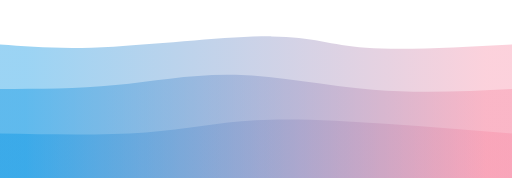
t = 0.00 s
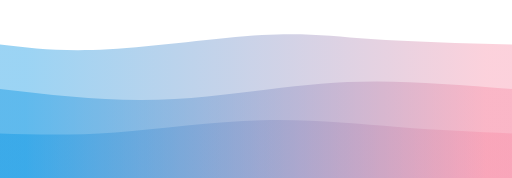
t = 0.75 s
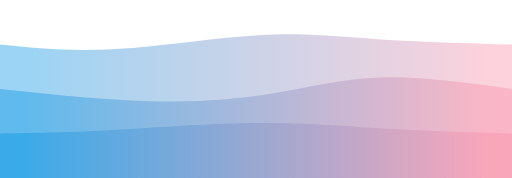
t = 1.25 s
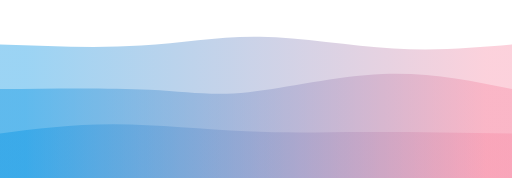
t = 2.00 s
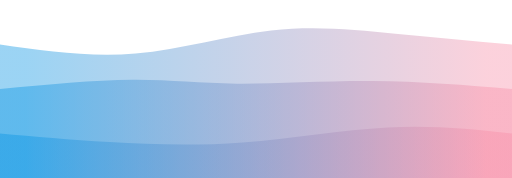
t = 2.75 s
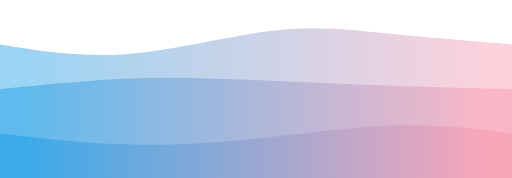
t = 3.25 s

The animated SVG that drew these frames (rendered in a browser with its animation timeline set to each time). Animation: 3 CSS @keyframes rules; one cycle of 4.00 s, repeats indefinitely.

<svg
          width="100%"
          height="100%"
          id="svg"
          viewBox="0 0 1440 500"
          xmlns="http://www.w3.org/2000/svg"
          class="transition duration-300 ease-in-out delay-150"
        >
          <style>
            .path-0 {
              animation: pathAnim-0 4s;
              animation-timing-function: linear;
              animation-iteration-count: infinite;
            }
            @keyframes pathAnim-0 {
              0% {
                d: path(
                  "M 0,500 C 0,500 0,125 0,125 C 90.46428571428572,131.82142857142856 180.92857142857144,138.64285714285714 320,131 C 459.07142857142856,123.35714285714286 646.7500000000001,101.24999999999999 764,102 C 881.2499999999999,102.75000000000001 928.0714285714284,126.35714285714286 1029,134 C 1129.9285714285716,141.64285714285714 1284.9642857142858,133.32142857142856 1440,125 C 1440,125 1440,500 1440,500 Z"
                );
              }
              25% {
                d: path(
                  "M 0,500 C 0,500 0,125 0,125 C 86.10714285714286,136.71428571428572 172.21428571428572,148.42857142857142 301,141 C 429.7857142857143,133.57142857142858 601.25,107.00000000000001 728,97 C 854.75,86.99999999999999 936.7857142857142,93.57142857142857 1048,101 C 1159.2142857142858,108.42857142857143 1299.607142857143,116.71428571428572 1440,125 C 1440,125 1440,500 1440,500 Z"
                );
              }
              50% {
                d: path(
                  "M 0,500 C 0,500 0,125 0,125 C 139.17857142857144,130.14285714285714 278.3571428571429,135.28571428571428 397,128 C 515.6428571428571,120.71428571428571 613.7500000000001,100.99999999999999 731,103 C 848.2499999999999,105.00000000000001 984.6428571428571,128.71428571428572 1106,136 C 1227.357142857143,143.28571428571428 1333.6785714285716,134.14285714285714 1440,125 C 1440,125 1440,500 1440,500 Z"
                );
              }
              75% {
                d: path(
                  "M 0,500 C 0,500 0,125 0,125 C 122.21428571428572,147.53571428571428 244.42857142857144,170.07142857142858 376,158 C 507.57142857142856,145.92857142857142 648.5000000000001,99.25 773,80 C 897.4999999999999,60.75000000000001 1005.5714285714287,68.92857142857143 1114,81 C 1222.4285714285713,93.07142857142857 1331.2142857142858,109.03571428571428 1440,125 C 1440,125 1440,500 1440,500 Z"
                );
              }
              100% {
                d: path(
                  "M 0,500 C 0,500 0,125 0,125 C 90.46428571428572,131.82142857142856 180.92857142857144,138.64285714285714 320,131 C 459.07142857142856,123.35714285714286 646.7500000000001,101.24999999999999 764,102 C 881.2499999999999,102.75000000000001 928.0714285714284,126.35714285714286 1029,134 C 1129.9285714285716,141.64285714285714 1284.9642857142858,133.32142857142856 1440,125 C 1440,125 1440,500 1440,500 Z"
                );
              }
            }
          </style>
          <defs>
            <linearGradient id="gradient" x1="0%" y1="50%" x2="100%" y2="50%">
              <stop offset="5%" stop-color="#0693e366"></stop>
              <stop offset="95%" stop-color="#f78da766"></stop>
            </linearGradient>
          </defs>
          <path
            d="M 0,500 C 0,500 0,125 0,125 C 90.46428571428572,131.82142857142856 180.92857142857144,138.64285714285714 320,131 C 459.07142857142856,123.35714285714286 646.7500000000001,101.24999999999999 764,102 C 881.2499999999999,102.75000000000001 928.0714285714284,126.35714285714286 1029,134 C 1129.9285714285716,141.64285714285714 1284.9642857142858,133.32142857142856 1440,125 C 1440,125 1440,500 1440,500 Z"
            stroke="none"
            stroke-width="0"
            fill="url(#gradient)"
            class="transition-all duration-300 ease-in-out delay-150 path-0"
          ></path>
          <style>
            .path-1 {
              animation: pathAnim-1 4s;
              animation-timing-function: linear;
              animation-iteration-count: infinite;
            }
            @keyframes pathAnim-1 {
              0% {
                d: path(
                  "M 0,500 C 0,500 0,250 0,250 C 108.28571428571428,249.89285714285714 216.57142857142856,249.78571428571428 325,239 C 433.42857142857144,228.21428571428572 542,206.74999999999997 663,210 C 784,213.25000000000003 917.4285714285713,241.21428571428572 1049,252 C 1180.5714285714287,262.7857142857143 1310.2857142857142,256.3928571428571 1440,250 C 1440,250 1440,500 1440,500 Z"
                );
              }
              25% {
                d: path(
                  "M 0,500 C 0,500 0,250 0,250 C 143.3571428571429,270.92857142857144 286.7142857142858,291.85714285714283 421,295 C 555.2857142857142,298.14285714285717 680.4999999999998,283.5 782,265 C 883.5000000000002,246.50000000000003 961.2857142857144,224.14285714285717 1067,221 C 1172.7142857142856,217.85714285714283 1306.3571428571427,233.92857142857142 1440,250 C 1440,250 1440,500 1440,500 Z"
                );
              }
              50% {
                d: path(
                  "M 0,500 C 0,500 0,250 0,250 C 155.53571428571428,248.28571428571428 311.07142857142856,246.57142857142856 421,252 C 530.9285714285714,257.42857142857144 595.2499999999999,270 699,259 C 802.7500000000001,248 945.9285714285716,213.42857142857144 1076,208 C 1206.0714285714284,202.57142857142856 1323.0357142857142,226.28571428571428 1440,250 C 1440,250 1440,500 1440,500 Z"
                );
              }
              75% {
                d: path(
                  "M 0,500 C 0,500 0,250 0,250 C 125.64285714285714,233.96428571428572 251.28571428571428,217.92857142857142 356,215 C 460.7142857142857,212.07142857142858 544.5,222.25 655,227 C 765.5,231.75 902.7142857142858,231.07142857142858 1038,234 C 1173.2857142857142,236.92857142857142 1306.642857142857,243.46428571428572 1440,250 C 1440,250 1440,500 1440,500 Z"
                );
              }
              100% {
                d: path(
                  "M 0,500 C 0,500 0,250 0,250 C 108.28571428571428,249.89285714285714 216.57142857142856,249.78571428571428 325,239 C 433.42857142857144,228.21428571428572 542,206.74999999999997 663,210 C 784,213.25000000000003 917.4285714285713,241.21428571428572 1049,252 C 1180.5714285714287,262.7857142857143 1310.2857142857142,256.3928571428571 1440,250 C 1440,250 1440,500 1440,500 Z"
                );
              }
            }
          </style>
          <defs>
            <linearGradient id="gradient" x1="0%" y1="50%" x2="100%" y2="50%">
              <stop offset="5%" stop-color="#0693e388"></stop>
              <stop offset="95%" stop-color="#f78da788"></stop>
            </linearGradient>
          </defs>
          <path
            d="M 0,500 C 0,500 0,250 0,250 C 108.28571428571428,249.89285714285714 216.57142857142856,249.78571428571428 325,239 C 433.42857142857144,228.21428571428572 542,206.74999999999997 663,210 C 784,213.25000000000003 917.4285714285713,241.21428571428572 1049,252 C 1180.5714285714287,262.7857142857143 1310.2857142857142,256.3928571428571 1440,250 C 1440,250 1440,500 1440,500 Z"
            stroke="none"
            stroke-width="0"
            fill="url(#gradient)"
            class="transition-all duration-300 ease-in-out delay-150 path-1"
          ></path>
          <style>
            .path-2 {
              animation: pathAnim-2 4s;
              animation-timing-function: linear;
              animation-iteration-count: infinite;
            }
            @keyframes pathAnim-2 {
              0% {
                d: path(
                  "M 0,500 C 0,500 0,375 0,375 C 147.0714285714286,377.7142857142857 294.1428571428572,380.42857142857144 410,372 C 525.8571428571428,363.57142857142856 610.4999999999998,343.99999999999994 719,338 C 827.5000000000002,332.00000000000006 959.8571428571429,339.5714285714286 1084,348 C 1208.142857142857,356.4285714285714 1324.0714285714284,365.71428571428567 1440,375 C 1440,375 1440,500 1440,500 Z"
                );
              }
              25% {
                d: path(
                  "M 0,500 C 0,500 0,375 0,375 C 84.39285714285714,378.1428571428571 168.78571428571428,381.2857142857143 296,372 C 423.2142857142857,362.7142857142857 593.2499999999999,340.99999999999994 742,338 C 890.7500000000001,335.00000000000006 1018.2142857142858,350.7142857142857 1131,360 C 1243.7857142857142,369.2857142857143 1341.892857142857,372.1428571428571 1440,375 C 1440,375 1440,500 1440,500 Z"
                );
              }
              50% {
                d: path(
                  "M 0,500 C 0,500 0,375 0,375 C 101.5,361.7857142857143 203,348.57142857142856 322,349 C 441,349.42857142857144 577.5,363.5 693,369 C 808.5,374.5 903,371.42857142857144 1024,371 C 1145,370.57142857142856 1292.5,372.7857142857143 1440,375 C 1440,375 1440,500 1440,500 Z"
                );
              }
              75% {
                d: path(
                  "M 0,500 C 0,500 0,375 0,375 C 97.03571428571428,391.07142857142856 194.07142857142856,407.14285714285717 304,416 C 413.92857142857144,424.85714285714283 536.75,426.49999999999994 679,411 C 821.25,395.50000000000006 982.9285714285716,362.85714285714283 1113,354 C 1243.0714285714284,345.14285714285717 1341.5357142857142,360.07142857142856 1440,375 C 1440,375 1440,500 1440,500 Z"
                );
              }
              100% {
                d: path(
                  "M 0,500 C 0,500 0,375 0,375 C 147.0714285714286,377.7142857142857 294.1428571428572,380.42857142857144 410,372 C 525.8571428571428,363.57142857142856 610.4999999999998,343.99999999999994 719,338 C 827.5000000000002,332.00000000000006 959.8571428571429,339.5714285714286 1084,348 C 1208.142857142857,356.4285714285714 1324.0714285714284,365.71428571428567 1440,375 C 1440,375 1440,500 1440,500 Z"
                );
              }
            }
          </style>
          <defs>
            <linearGradient id="gradient" x1="0%" y1="50%" x2="100%" y2="50%">
              <stop offset="5%" stop-color="#0693e3ff"></stop>
              <stop offset="95%" stop-color="#f78da7ff"></stop>
            </linearGradient>
          </defs>
          <path
            d="M 0,500 C 0,500 0,375 0,375 C 147.0714285714286,377.7142857142857 294.1428571428572,380.42857142857144 410,372 C 525.8571428571428,363.57142857142856 610.4999999999998,343.99999999999994 719,338 C 827.5000000000002,332.00000000000006 959.8571428571429,339.5714285714286 1084,348 C 1208.142857142857,356.4285714285714 1324.0714285714284,365.71428571428567 1440,375 C 1440,375 1440,500 1440,500 Z"
            stroke="none"
            stroke-width="0"
            fill="url(#gradient)"
            class="transition-all duration-300 ease-in-out delay-150 path-2"
          ></path>
        </svg>
